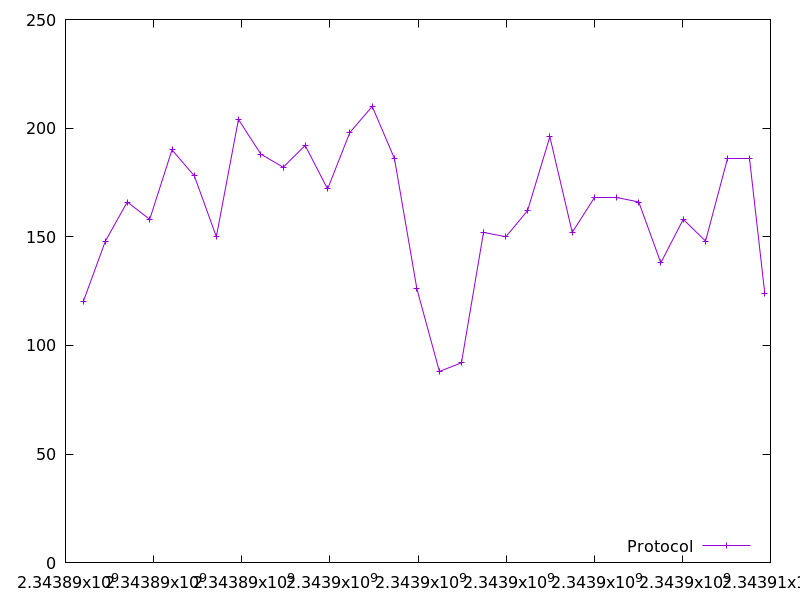

Data behind this chart, as committed beside it:
2343890400.432309, 120.0
2343890905, 148.0
2343891402, 166.0
2343891911, 158.0
2343892418, 190.0
2343892925, 178.0
2343893423, 150.0
2343893925, 204.0
2343894433, 188.0
2343894941, 182.0
2343895439, 192.0
2343895949, 172.0
2343896455, 198.0
2343896961, 210.0
2343897466, 186.0
2343897976, 126.0
2343898486, 88.0
2343898987, 92.0
2343899487, 152.0
2343899996, 150.0
2343900487, 162.0
2343900993, 196.0
2343901502, 152.0
2343902000, 168.0
2343902510, 168.0
2343903011, 166.0
2343903511, 138.0
2343904020, 158.0
2343904526, 148.0
2343905032, 186.0
2343905521, 186.0
2343905870, 124.0
